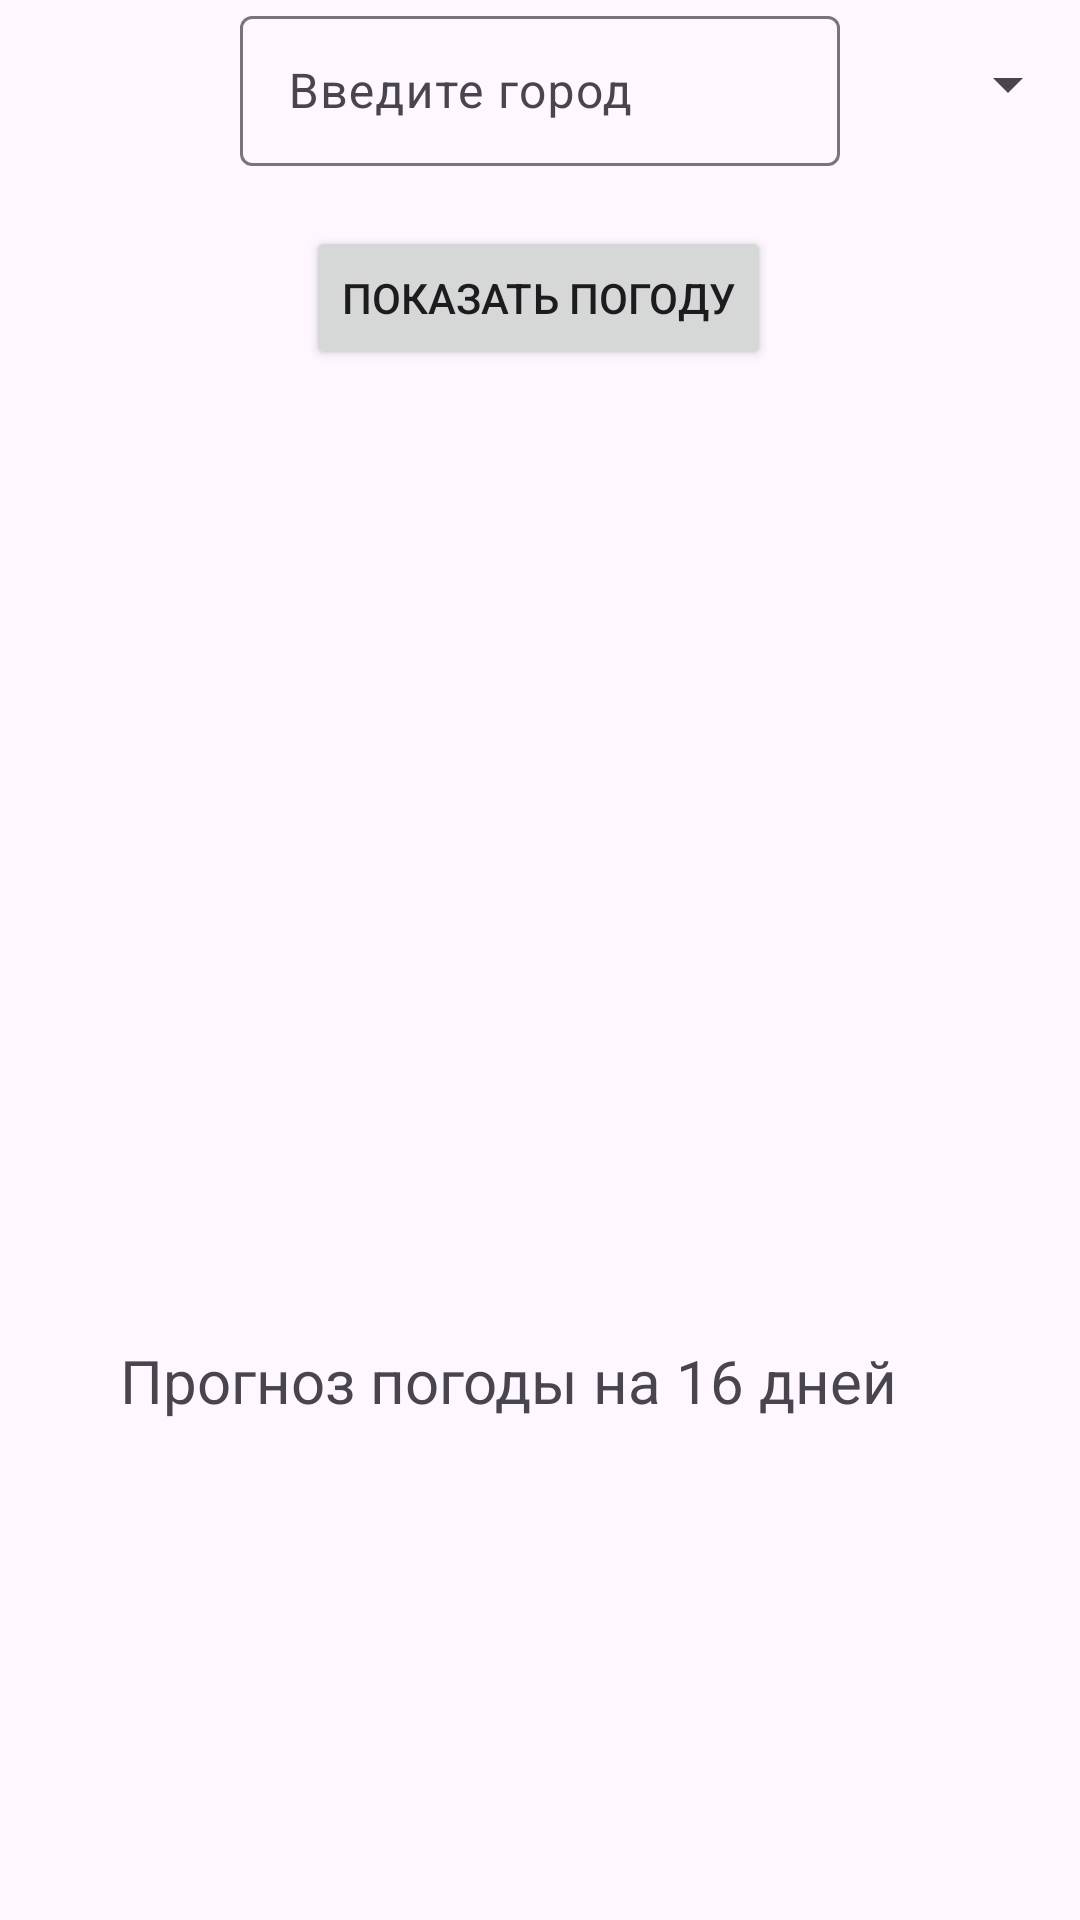

Here is an Android app screen rendered from its layout file. Give the layout XML and the strings, colors and styles it references.
<!-- AndroidManifest.xml: application theme Theme.Android_Lab1 -->
<!-- res/layout/activity_main.xml -->
<?xml version="1.0" encoding="utf-8"?>
<androidx.constraintlayout.widget.ConstraintLayout xmlns:android="http://schemas.android.com/apk/res/android"
    xmlns:app="http://schemas.android.com/apk/res-auto"
    xmlns:tools="http://schemas.android.com/tools"
    android:id="@+id/main"
    android:layout_width="match_parent"
    android:layout_height="match_parent"
    tools:context=".MainActivity">


    <com.google.android.material.textfield.TextInputLayout
        android:id="@+id/text_input_layout"
        android:layout_width="200dp"
        android:layout_height="wrap_content"
        app:layout_constraintEnd_toEndOf="parent"
        app:layout_constraintStart_toStartOf="parent"
        app:layout_constraintTop_toTopOf="parent">

        <com.google.android.material.textfield.TextInputEditText
            android:id="@+id/edit_text"
            android:layout_width="match_parent"
            android:layout_height="50dp"
            android:hint="Введите город"
            tools:layout_editor_absoluteX="-3dp"
            tools:layout_editor_absoluteY="68dp" />


    </com.google.android.material.textfield.TextInputLayout>

    <Spinner
        android:id="@+id/spinner"
        android:layout_width="wrap_content"
        android:layout_height="wrap_content"
        android:layout_gravity="center"
        android:layout_marginTop="16dp"
        app:layout_constraintEnd_toEndOf="parent"
        app:layout_constraintHorizontal_bias="1.0"
        app:layout_constraintStart_toEndOf="@+id/text_input_layout"
        app:layout_constraintTop_toTopOf="parent" />

    <Button
        android:id="@+id/button"
        android:layout_width="wrap_content"
        android:layout_height="wrap_content"
        android:layout_marginTop="20dp"
        android:text="Показать погоду"
        app:layout_constraintEnd_toEndOf="parent"
        app:layout_constraintHorizontal_bias="0.498"
        app:layout_constraintStart_toStartOf="parent"
        app:layout_constraintTop_toBottomOf="@+id/text_input_layout" />

    <TextView
        android:id="@+id/fieldForCity"
        android:layout_width="wrap_content"
        android:layout_height="wrap_content"
        android:layout_marginTop="24dp"
        android:text=""
        android:textSize="36sp"
        app:layout_constraintEnd_toEndOf="parent"
        app:layout_constraintStart_toStartOf="parent"
        app:layout_constraintTop_toBottomOf="@+id/button" />

        <TextView
            android:id="@+id/fieldForCurrentDayOfWeek"
            android:layout_width="wrap_content"
            android:layout_height="wrap_content"
            android:layout_marginTop="5dp"
            android:text=""
            android:textSize="20sp"
            app:layout_constraintEnd_toEndOf="parent"
            app:layout_constraintStart_toStartOf="parent"
            app:layout_constraintTop_toBottomOf="@+id/fieldForCity" />

        <ImageView
            android:id="@+id/iconOfTemp"
            android:layout_width="100dp"
            android:layout_height="100dp"
            android:layout_marginTop="20dp"
            app:layout_constraintEnd_toEndOf="parent"
            app:layout_constraintStart_toStartOf="parent"
            app:layout_constraintTop_toBottomOf="@+id/fieldForCurrentDayOfWeek" />

        <TextView
            android:id="@+id/fieldForTemp"
            android:layout_width="wrap_content"
            android:layout_height="wrap_content"
            android:layout_marginTop="20dp"
            android:text=""
            android:textSize="28sp"
            android:textStyle="bold"
            app:layout_constraintEnd_toEndOf="parent"
            app:layout_constraintHorizontal_bias="0.498"
            app:layout_constraintStart_toStartOf="parent"
            app:layout_constraintTop_toBottomOf="@+id/iconOfTemp" />

        <TextView
            android:id="@+id/fieldForPressure"
            android:layout_width="wrap_content"
            android:layout_height="wrap_content"
            android:text=""
            android:textSize="16sp"
            app:layout_constraintEnd_toEndOf="parent"
            app:layout_constraintStart_toStartOf="parent"
            app:layout_constraintTop_toBottomOf="@+id/fieldForTemp" />

        <TextView
            android:id="@+id/textForListOfForecast"
            android:layout_width="match_parent"
            android:layout_height="40dp"
            android:layout_marginTop="20dp"
            android:paddingStart="40dp"
            android:text="Прогноз погоды на 16 дней"
            android:textSize="20sp"
            app:layout_constraintEnd_toEndOf="parent"
            app:layout_constraintStart_toStartOf="parent"
            app:layout_constraintTop_toBottomOf="@+id/fieldForPressure" />

        <androidx.recyclerview.widget.RecyclerView
            android:id="@+id/rView"
            android:layout_width="match_parent"
            android:layout_height="0dp"
            app:layout_constraintBottom_toBottomOf="parent"
            app:layout_constraintTop_toBottomOf="@+id/textForListOfForecast"
            app:layout_constraintVertical_bias="0.0"
            tools:layout_editor_absoluteX="-105dp" />

    <androidx.constraintlayout.widget.Group
        android:id="@+id/contentGroup"
        android:layout_width="wrap_content"
        android:layout_height="wrap_content"
        app:constraint_referenced_ids="fieldForCity,fieldForCurrentDayOfWeek,iconOfTemp,fieldForTemp,fieldForPressure,textForListOfForecast,rView" />












</androidx.constraintlayout.widget.ConstraintLayout>
<!-- resources referenced by this layout -->
<resources>
  <style name="Theme.Android_Lab1" parent="Base.Theme.Android_Lab1" />
  <style name="Base.Theme.Android_Lab1" parent="Theme.Material3.DayNight.NoActionBar">
          
          
      </style>
</resources>
